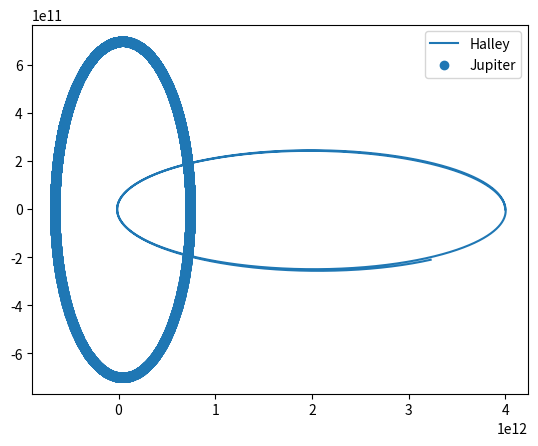

Python code for this plot:
import numpy as np
from scipy.constants import gravitational_constant
import matplotlib.pyplot as plt
import time
import math
# from tqdm import tqdm
# from tqdm.auto import tqdm

class runge_kutta:
    def __init__(
            self, 
            a:float, 
            b:float,
            N:int,
            cond_init:np,
            masses:np,
            delta:int):
        """TODO

        Args:
            a (float): Borne inférieure.
            b (float): Borne supérieure.
            N : nombre estimé d'itérations (?)
            cond_init (np): Conditions initiales du problème.
                Colonnes : x, vx, y, vy, z, vz
                Rangées : Halley, Jupiter
            delta (int) : précision visée
        """
        self.a = a
        self.b = b
        self.h = (self.b-self.a)/N
        self.etat = cond_init
        self.delta = delta
        self.masses = masses


    def f(self, cond_ini:list)->np:
        """
        TODO
        Returns:
            np: Array contenant les nouvelles conditions initiales.
        """
        masse_soleil = 1.98840987e+30
        masse_Hal = self.masses[0][0]
        masse_Jup = self.masses[0][1]
        r_Hal_Sol = np.sqrt(cond_ini[0][0]**2 + cond_ini[0][2]**2+ cond_ini[0][4]**2)
        r_Jup_Sol = np.sqrt(cond_ini[1][0]**2 + cond_ini[1][2]**2+ cond_ini[1][4]**2)
        r_Jup_Hal = np.sqrt((cond_ini[1][0] - cond_ini[0][0])**2 + (cond_ini[1][2] - cond_ini[0][2])**2+ (cond_ini[1][4] - cond_ini[0][4])**2)

        f2x_Hal =  -(masse_soleil * gravitational_constant) *cond_ini[0][0]/(r_Hal_Sol**3) -(masse_Jup * gravitational_constant) *(cond_ini[0][0] - cond_ini[1][0])/(r_Jup_Hal**3)
        f1x_Hal = cond_ini[0][1]

        f2y_Hal =  -(masse_soleil * gravitational_constant) *cond_ini[0][2]/(r_Hal_Sol**3) -(masse_Jup * gravitational_constant) *(cond_ini[0][2] - cond_ini[1][2])/(r_Jup_Hal**3)
        f1y_Hal = cond_ini[0][3]

        f2z_Hal =  -(masse_soleil * gravitational_constant) *cond_ini[0][4]/(r_Hal_Sol**3) -(masse_Jup * gravitational_constant) *(cond_ini[0][4] - cond_ini[1][4])/(r_Jup_Hal**3)
        f1z_Hal = cond_ini[0][5]
        
        f2x_Jup =  -(masse_soleil * gravitational_constant) *cond_ini[1][0]/(r_Jup_Sol**3)
        f1x_Jup = cond_ini[1][1]

        f2y_Jup =  -(masse_soleil * gravitational_constant) *cond_ini[1][2]/(r_Jup_Sol**3)
        f1y_Jup = cond_ini[1][3]

        f2z_Jup =  -(masse_soleil * gravitational_constant) *cond_ini[1][4]/(r_Jup_Sol**3)
        f1z_Jup = cond_ini[1][5]

        return np.array([
            [f1x_Hal, f2x_Hal, f1y_Hal, f2y_Hal, f1z_Hal, f2z_Hal],
            [f1x_Jup, f2x_Jup, f1y_Jup, f2y_Jup, f1z_Jup, f2z_Jup]
            ])





    def runge_kutta(self, h, initial_conditions):
        k1 = h * self.f(initial_conditions)
        k2 = h * self.f(initial_conditions+0.5*k1)
        k3 = h * self.f(initial_conditions+0.5*k2)
        k4 = h * self.f(initial_conditions+k3)
        return k1, k2, k3, k4
        


    def simulation(self):
        """Méthode de Runge-Kutta."""
        xpoints_Hal = []
        vxpoints_Hal = []
        ypoints_Hal = []
        vypoints_Hal = []
        zpoints_Hal = []
        vzpoints_Hal = []
        
        xpoints_Jup = []
        vxpoints_Jup = []
        ypoints_Jup = []
        vypoints_Jup = []
        zpoints_Jup = []
        vzpoints_Jup = []
        
        h_values = []
        tpoints = [0]

        def rho(etat_h_p_h, etat_2h):
            eps_Hal = [abs(etat_h_p_h[0][0]-etat_2h[0][0])/30, 
                       abs(etat_h_p_h[0][2]-etat_2h[0][2])/30, 
                       abs(etat_h_p_h[0][4]-etat_2h[0][4])/30]
            eps_Jup = [abs(etat_h_p_h[1][0]-etat_2h[1][0])/30, 
                       abs(etat_h_p_h[1][2]-etat_2h[1][2])/30, 
                       abs(etat_h_p_h[1][4]-etat_2h[1][4])/30]
            eps = np.array([eps_Hal + eps_Jup])
            return self.h * self.delta / np.linalg.norm(eps)
        
        def h_prime(rho, h):
            return h * rho**0.25

        last_percent_completed = 0
        while tpoints[-1] < self.b:
            if math.floor(tpoints[-1]/self.b * 100) > last_percent_completed:
                last_percent_completed = math.floor(tpoints[-1]/self.b * 100)
                print(f"{last_percent_completed} % complété")
            
            xpoints_Hal.append(self.etat[0][0])
            vxpoints_Hal.append(self.etat[0][1])

            ypoints_Hal.append(self.etat[0][2])
            vypoints_Hal.append(self.etat[0][3])
            
            zpoints_Hal.append(self.etat[0][4])
            vzpoints_Hal.append(self.etat[0][5])
            
            xpoints_Jup.append(self.etat[1][0])
            vxpoints_Jup.append(self.etat[1][1])

            ypoints_Jup.append(self.etat[1][2])
            vypoints_Jup.append(self.etat[1][3])
            
            zpoints_Jup.append(self.etat[1][4])
            vzpoints_Jup.append(self.etat[1][5])
            
            h_values.append(self.h)

            # On calcule l'état à t + 2h en faisant deux incréments de h (h + h)
            k1_h, k2_h, k3_h, k4_h = self.runge_kutta(self.h, self.etat)
            etat_h = self.etat + (k1_h+2*k2_h+2*k3_h+k4_h)/6

            k1_h_p_h, k2_h_p_h, k3_h_p_h, k4_h_p_h = self.runge_kutta(self.h, etat_h)            
            etat_h_p_h = etat_h + (k1_h_p_h+2*k2_h_p_h+2*k3_h_p_h+k4_h_p_h)/6

            # On calcule l'état à t + 2h en faisant un incrément de 2h (2h)
            k1_2h, k2_2h, k3_2h, k4_2h = self.runge_kutta(2 * self.h, self.etat)
            etat_2h = self.etat + (k1_2h+2*k2_2h+2*k3_2h+k4_2h)/6

            # Calcul rho
            p = rho(etat_h_p_h, etat_2h)
            h_pri = h_prime(p, self.h)

            if p >= 1:
                self.etat = etat_h_p_h
                self.h = min(2* self.h, h_pri)

            else:
                k1, k2, k3, k4 = self.runge_kutta(h_pri, self.etat)
                self.etat += (k1+2*k2+2*k3+k4)/6
                self.h = h_pri

            
            new_time = tpoints[-1] + self.h
            tpoints.append(new_time)

        x_and_v_points = np.array([
            [xpoints_Hal, vxpoints_Hal, ypoints_Hal, vypoints_Hal, zpoints_Hal, vzpoints_Hal],
            [xpoints_Jup, vxpoints_Jup, ypoints_Jup, vypoints_Jup, zpoints_Jup, vzpoints_Jup]
            ])
        
        return tpoints[1:], x_and_v_points, h_values



if __name__ == "__main__":
    cond_init_Hal = [4E12, 0, 0, 500, 0, 0]
    cond_init_Jup = [7.4051E11, 0, 0, 13000, 0, 0]
    cond_init = np.array([cond_init_Hal, cond_init_Jup])
    masses = np.array([[2.2E14, 1.898E27]])
    
    t1 = time.time()
    t, x_and_v_points, h = runge_kutta(0, 2e9, 1E05, cond_init, masses, 1E-07).simulation()
    t2 = time.time()
    
    print(f"La simulation a pris {t2-t1} secondes à réaliser")
    # plt.plot(t, h)
    # plt.show()


    x_Hal = x_and_v_points[0][0]
    y_Hal = x_and_v_points[0][2]
    x_Jup = x_and_v_points[1][0]
    y_Jup = x_and_v_points[1][2]
    
    # plt.scatter(x_Hal,y_Hal)
    plt.plot(x_Hal, y_Hal, label="Halley")
    plt.scatter(x_Jup, y_Jup, label="Jupiter")
    plt.legend()
    plt.show()
    
    
    

    # fig = plt.figure()
    # ax = plt.axes()
    # # ax = plt.axes(projection='3d')

    # # ax.plot(t, x, label="x")
    # # ax.plot(t, y, label="y")
    # ax.plot(x, y)
    # ax.scatter(0, 0, c="red", label="Soleil")
    # ax.set_xlabel("x [m]")
    # ax.set_ylabel("y [m]")
    # # ax.set_zlabel("z [m]")
    # plt.legend()
    # plt.show()
